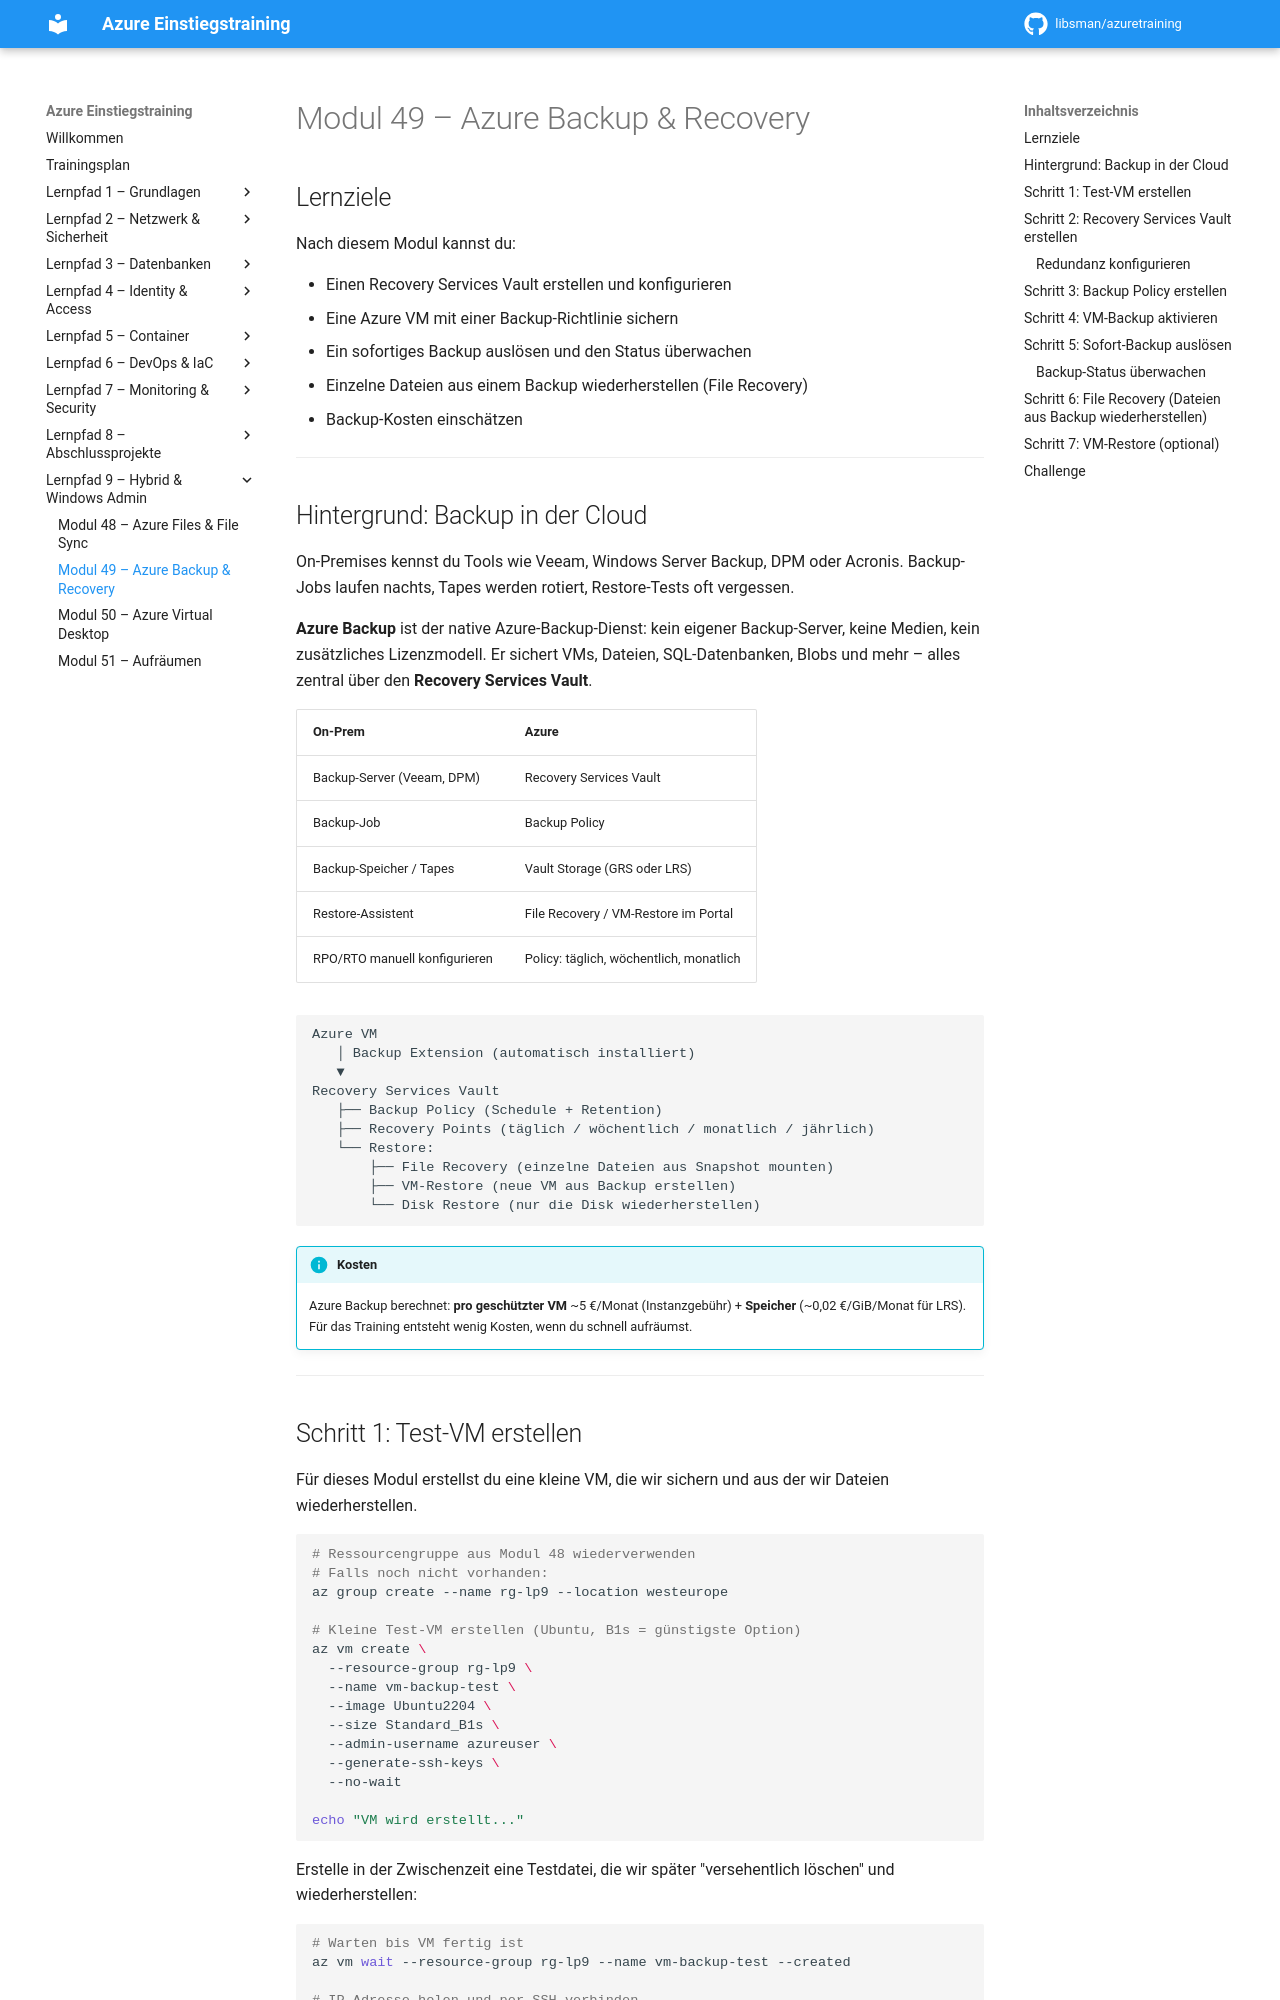

repository: libsman/azuretraining · page: modul-49-backup/index.html · generator: mkdocs

# Modul 49 – Azure Backup & Recovery

## Lernziele

Nach diesem Modul kannst du:

- Einen Recovery Services Vault erstellen und konfigurieren
- Eine Azure VM mit einer Backup-Richtlinie sichern
- Ein sofortiges Backup auslösen und den Status überwachen
- Einzelne Dateien aus einem Backup wiederherstellen (File Recovery)
- Backup-Kosten einschätzen

---

## Hintergrund: Backup in der Cloud

On-Premises kennst du Tools wie Veeam, Windows Server Backup, DPM oder Acronis. Backup-Jobs laufen nachts, Tapes werden rotiert, Restore-Tests oft vergessen.

**Azure Backup** ist der native Azure-Backup-Dienst: kein eigener Backup-Server, keine Medien, kein zusätzliches Lizenzmodell. Er sichert VMs, Dateien, SQL-Datenbanken, Blobs und mehr – alles zentral über den **Recovery Services Vault**.

| On-Prem | Azure |
|---------|-------|
| Backup-Server (Veeam, DPM) | Recovery Services Vault |
| Backup-Job | Backup Policy |
| Backup-Speicher / Tapes | Vault Storage (GRS oder LRS) |
| Restore-Assistent | File Recovery / VM-Restore im Portal |
| RPO/RTO manuell konfigurieren | Policy: täglich, wöchentlich, monatlich |

```
Azure VM
   │ Backup Extension (automatisch installiert)
   ▼
Recovery Services Vault
   ├── Backup Policy (Schedule + Retention)
   ├── Recovery Points (täglich / wöchentlich / monatlich / jährlich)
   └── Restore:
       ├── File Recovery (einzelne Dateien aus Snapshot mounten)
       ├── VM-Restore (neue VM aus Backup erstellen)
       └── Disk Restore (nur die Disk wiederherstellen)
```

!!! info "Kosten"
    Azure Backup berechnet: **pro geschützter VM** ~5 €/Monat (Instanzgebühr) + **Speicher** (~0,02 €/GiB/Monat für LRS). Für das Training entsteht wenig Kosten, wenn du schnell aufräumst.

---

## Schritt 1: Test-VM erstellen

Für dieses Modul erstellst du eine kleine VM, die wir sichern und aus der wir Dateien wiederherstellen.

```bash
# Ressourcengruppe aus Modul 48 wiederverwenden
# Falls noch nicht vorhanden:
az group create --name rg-lp9 --location westeurope

# Kleine Test-VM erstellen (Ubuntu, B1s = günstigste Option)
az vm create \
  --resource-group rg-lp9 \
  --name vm-backup-test \
  --image Ubuntu2204 \
  --size Standard_B1s \
  --admin-username azureuser \
  --generate-ssh-keys \
  --no-wait

echo "VM wird erstellt..."
```

Erstelle in der Zwischenzeit eine Testdatei, die wir später "versehentlich löschen" und wiederherstellen:

```bash
# Warten bis VM fertig ist
az vm wait --resource-group rg-lp9 --name vm-backup-test --created

# IP-Adresse holen und per SSH verbinden
VM_IP=$(az vm show -d --resource-group rg-lp9 --name vm-backup-test --query publicIps -o tsv)
ssh azureuser@$VM_IP "echo 'Wichtige Produktionsdaten!' > ~/wichtige-datei.txt && ls ~"
```

---
